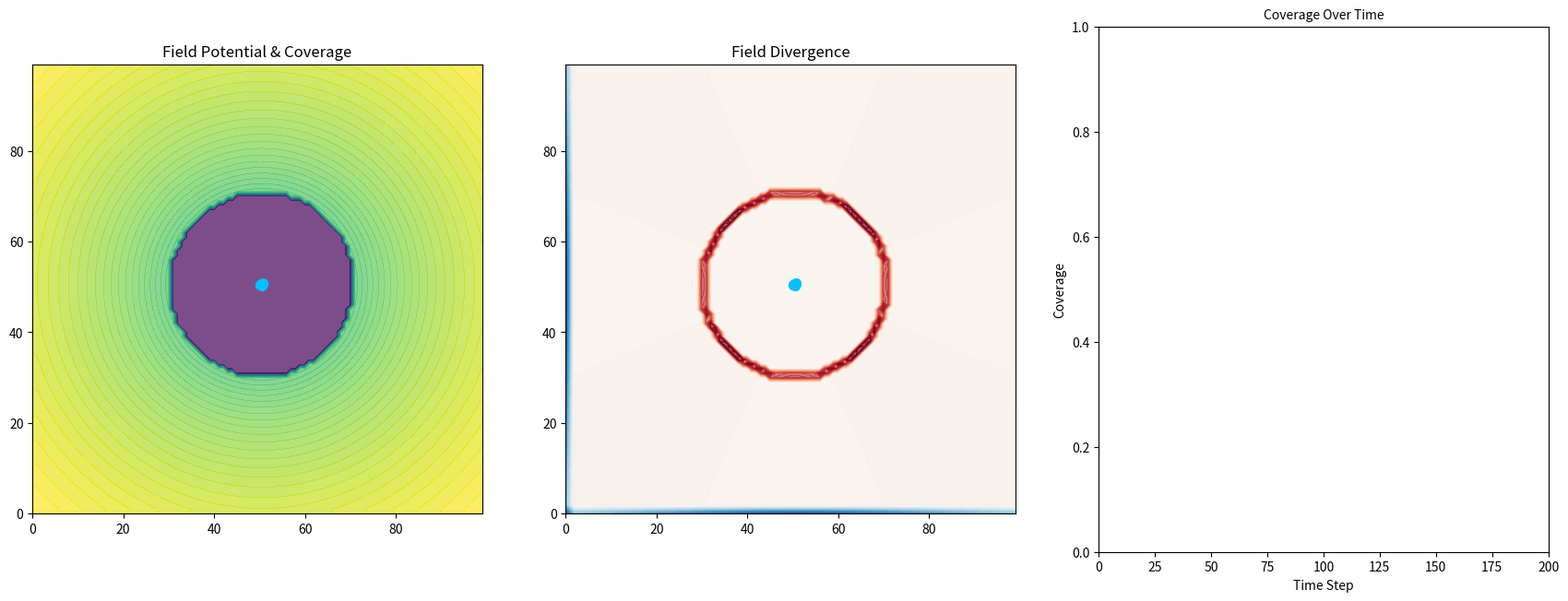
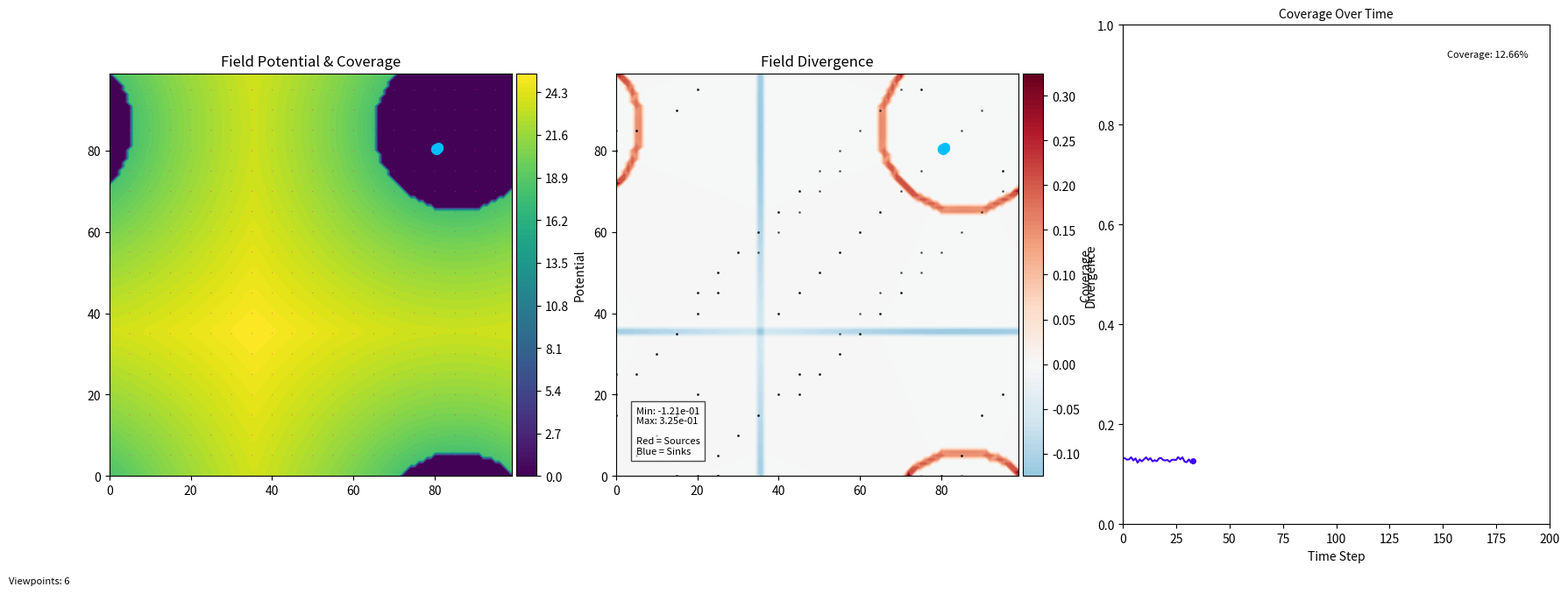

These figures' Python source, in order: (Note: this script raises an exception after producing the figures.)
import numpy as np
import matplotlib.pyplot as plt
import matplotlib.animation as animation
from mpl_toolkits.mplot3d import Axes3D
from mpl_toolkits.axes_grid1 import make_axes_locatable
from matplotlib.gridspec import GridSpec

# Number of particles and grid size
grid_size = 100
frames = 200

# When to add/remove viewpoints (frame number)
REMOVE_FRAMES = []       # Frames to add viewpoints
ADD_FRAMES = []   # Frames to remove viewpoints
NEW_PARTICLES = 1  # Number of new viewpoints to add


# Initial positions of particles
num_particles = 6
particles = 50 + np.random.rand(num_particles, 2) 

# Create a mesh grid for the potential field
x = np.arange(grid_size)
y = np.arange(grid_size)
X, Y = np.meshgrid(x, y)
field_points = np.stack([X.ravel(), Y.ravel()], axis=-1)

epsilon = 1e-6

class Field:
    def __init__(self, grid_size, num_particles, fov_radius, use_wrapping=True):
        self.grid_size = grid_size
        self.fov_radius = fov_radius
        self.use_wrapping = use_wrapping

        # Visibility array: 1 if covered, 0 otherwise
        self.visibility = np.zeros((grid_size, grid_size), dtype=np.float64)

        # Potential array
        self.potential = np.zeros((grid_size, grid_size))

        # Grid points in flattened form (grid_size*grid_size, 2)
        self.field_points = field_points

        # Forces for visualization
        # (grid_size, grid_size, num_particles, 2)
        self.attractive_forces = np.zeros(
            (grid_size, grid_size, num_particles, 2), dtype=np.float64
        )
        # (num_particles, num_particles, 2)
        self.repulsive_forces = np.zeros((num_particles, num_particles, 2), dtype=np.float64)
        
        # Divergence field
        self.divergence = np.zeros((grid_size, grid_size))

    def compute_coverage_monte_carlo(self, num_samples=10000, sigma=10, threshold=0.0):
        """
        Computes coverage using Monte Carlo sampling.
        Instead of relying on a grid, it samples random points and checks their visibility.
        """
        # Sample random points in the space
        random_points = np.random.rand(num_samples, 2) * self.grid_size  # Shape: (num_samples, 2)

        # Compute visibility at sampled points
        diff = random_points[:, None, :] - particles[None, :, :]
        wrapped_diff = self.wrap_distance(diff)
        distances = np.linalg.norm(wrapped_diff, axis=-1) + epsilon

        # Visibility function
        visibility_values = (distances <= self.fov_radius).astype(float)
        # Aggregate visibility per sampled point
        sampled_visibility = np.clip(np.sum(visibility_values, axis=1), 0, 1)

        # Count how many sampled points exceed threshold
        covered_samples = np.sum(sampled_visibility > threshold)
        coverage_fraction = covered_samples / num_samples

        return coverage_fraction

    
    def wrap_distance(self, diff):
        """
        Compute toroidal wrapping so distance remains within [-grid_size/2, grid_size/2].
        If wrapping is disabled, diff is unchanged.
        """
        if not self.use_wrapping:
            return diff
        # If |diff| > grid_size/2, wrap around the other side
        return np.where(
            np.abs(diff) > self.grid_size / 2,
            -np.sign(diff) * (self.grid_size - np.abs(diff)),
            diff
        )

    def update_visibility(self, particles):
        """
        Mark each grid point as visible if it is within self.fov_radius
        of any particle. Otherwise 0.
        """
        self.visibility.fill(0)
        diff = self.field_points[:, None, :] - particles[None, :, :]
        wrapped_diff = self.wrap_distance(diff)
        distances = np.linalg.norm(wrapped_diff, axis=-1)

        # If a grid point is within fov_radius of at least one particle -> visible
        visibility_mask = np.any(distances <= self.fov_radius, axis=1)
        self.visibility.ravel()[visibility_mask] = 1


    def compute_potential(self, particles, alpha=1.0):
        """
        A log-based potential that is zero where visibility=1 (already covered),
        and grows with sum of log(distances) for uncovered areas.

        potential(point) = alpha * (1 - visibility(point))
                            * sum_{over particles}( log(distance + epsilon) )
        """
        diff = self.field_points[:, None, :] - particles[None, :, :]
        wrapped_diff = self.wrap_distance(diff)
        distances = np.linalg.norm(wrapped_diff, axis=-1) + epsilon

        # Sum of log(distance) across all particles
        log_sum = np.log(distances).sum(axis=1)  # (grid_size*grid_size,)

        # Zero potential if already covered: (1 - visibility)
        covered_factor = 1.0 - self.visibility.ravel()
        pot_values = alpha * covered_factor * log_sum

        self.potential = pot_values.reshape(self.grid_size, self.grid_size)

    def compute_attractive_force(self, particles, alpha=1.0):
        """
        Negative gradient of the coverage-based log potential.

        Force on each particle from each grid cell ~
          alpha * (1 - visibility) * sum_over_grid[ (1/distance) * direction ]
        """
        diff = self.field_points[:, None, :] - particles[None, :, :]
        wrapped_diff = self.wrap_distance(diff)
        distances = np.linalg.norm(wrapped_diff, axis=-1) + epsilon
        directions = wrapped_diff / distances[..., None]  # shape: (Npoints, Nparticles, 2)

        # (1 - visibility) zeroes out covered cells
        covered_factor = (1.0 - self.visibility.ravel())[:, None]  # shape: (Npoints, 1)

        # Combine factors: alpha * (1-vis) / distance
        coverage_need = alpha * covered_factor / distances
        coverage_need[distances < epsilon] = 0.0

        # Force vector from each grid point to each particle
        attractive_forces = coverage_need[..., None] * directions

        # Reshape to (grid_size, grid_size, num_particles, 2) for visualization
        self.attractive_forces = attractive_forces.reshape(
            self.grid_size, self.grid_size, particles.shape[0], 2
        )

        # Sum over all grid points => shape (num_particles, 2)
        total_attractive = self.attractive_forces.sum(axis=(0, 1))
        return total_attractive

    def compute_repelling_force(self, particles, sigma=10, amplitude=100):
        """
        Particle-particle repulsion. Gaussian-based, so it decays softly
        with distance, allowing some overlap but discouraging collisions.
        """
        pairwise_diff = particles[:, None, :] - particles[None, :, :]
        wrapped_pairwise_diff = self.wrap_distance(pairwise_diff)
        pairwise_distances = np.linalg.norm(wrapped_pairwise_diff, axis=-1) + epsilon

        # Gaussian-based repulsion
        repelling_forces = -(
            amplitude
            * wrapped_pairwise_diff
            * (-pairwise_distances[..., None] / sigma**2)
            * np.exp(-pairwise_distances**2 / (2 * sigma**2))[..., None]
        )

        self.repulsive_forces = repelling_forces
        # Sum repulsion from all other particles
        total_repelling = repelling_forces.sum(axis=1)  # (num_particles, 2)
        return total_repelling

    def compute_force(self, particles, sigma=10, amplitude=100,
                      k_attr=0.4, k_rep=0, alpha=1.0):
        """
        Combine coverage-based log attraction and Gaussian repulsion:
          F_total = k_attr * F_attr + k_rep * F_rep
        """
        total_attractive = self.compute_attractive_force(particles, alpha)
        total_repelling = self.compute_repelling_force(particles, sigma, amplitude)
        return k_attr * total_attractive + k_rep * total_repelling
    
    def compute_divergence(self, particles):
        """
        Compute the divergence of the vector field.
        The divergence tells us how much the field is expanding or contracting at each point.
        
        For a vector field F = [Fx, Fy], divergence = ∂Fx/∂x + ∂Fy/∂y
        """
        # First compute the attractive forces (if not already computed)
        self.compute_attractive_force(particles, alpha=1.0)
        
        # Sum over all particles to get the total field at each point
        # Shape of attractive_forces: (grid_size, grid_size, num_particles, 2)
        # After sum: (grid_size, grid_size, 2)
        total_field = np.sum(self.attractive_forces, axis=2)
        
        # Extract x and y components
        Fx = total_field[:, :, 0]
        Fy = total_field[:, :, 1]
        
        # Compute gradients using numpy's gradient function
        # gradient returns (∂f/∂y, ∂f/∂x) for a 2D input
        grad_x = np.gradient(Fx, axis=1)  # ∂Fx/∂x
        grad_y = np.gradient(Fy, axis=0)  # ∂Fy/∂y
        
        # Divergence = ∂Fx/∂x + ∂Fy/∂y
        self.divergence = grad_x + grad_y
        
        return self.divergence


# Initialize the field
field = Field(grid_size, num_particles, fov_radius=20)


# === FIGURE SETUP ===
fig = plt.figure(figsize=(18, 6), dpi=150)
gs = GridSpec(1, 3, width_ratios=[1, 1, 1])  # Three equal plots

ax_main = fig.add_subplot(gs[0, 0])
ax_div = fig.add_subplot(gs[0, 1])  # New subplot for divergence
ax_line = fig.add_subplot(gs[0, 2])
plt.subplots_adjust(wspace=0.3)  # Adjust the space between plots

# === LEFT PLOT: Field Visualization ===
ax_main.set_xlim(0, grid_size - 1)
ax_main.set_ylim(0, grid_size - 1)
ax_main.set_aspect("equal")
ax_main.set_title("Field Potential & Coverage", fontsize=12)

# === MIDDLE PLOT: Divergence Visualization ===
ax_div.set_xlim(0, grid_size - 1)
ax_div.set_ylim(0, grid_size - 1)
ax_div.set_aspect("equal")
ax_div.set_title("Field Divergence", fontsize=12)

# === RIGHT PLOT: Coverage Growth Over Time ===
ax_line.set_xlim(0, frames)
ax_line.set_ylim(0, 1)
ax_line.set_xlabel("Time Step", fontsize=10)
ax_line.set_ylabel("Coverage", fontsize=10)
ax_line.set_title("Coverage Over Time", fontsize=10)
ax_line.set_position([0.67, 0.225, 0.28, 0.55])  # [left, bottom, width, height]

# Coverage line with blue-purple gradient
coverage_line, = ax_line.plot([], [], color="#3d03fc")

# Initial computations
field.update_visibility(particles)
field.compute_potential(particles, alpha=1.0)
field.compute_divergence(particles)

# Contour plot with automatic colorbar for potential
contour = ax_main.contourf(
    X, Y, field.potential,
    levels=100, cmap='viridis', alpha=0.7, origin='lower'
)

# Divergence plot - use a diverging colormap
div_contour = ax_div.contourf(
    X, Y, field.divergence,
    levels=100, cmap='RdBu_r', alpha=0.7, origin='lower'
)

# Particle scatter plots
scatter = ax_main.scatter(
    particles[:, 0], particles[:, 1],
    c="deepskyblue", s=50, zorder=5
)

scatter_div = ax_div.scatter(
    particles[:, 0], particles[:, 1],
    c="deepskyblue", s=50, zorder=5
)

quiver = None
div_quiver = None  # For divergence plot
div_cbar = None    # For divergence colorbar

# Adam optimizer parameters
beta1 = 0.9
beta2 = 0.999
epsilon = 1e-8
learning_rate = 5  # Base learning rate

# Adam variables
m = np.zeros_like(particles)
v = np.zeros_like(particles)
t = 0  # Time step

coverage_data = []
cbar = None
div_cbar = None
current_text = None
num_text = None
div_text = None

def update(frame):
    global particles, quiver, contour, cbar, m, v, t, current_text, num_text
    global div_contour, div_cbar, div_quiver, div_text

    # Add viewpoints after ADD_AT
    if frame in ADD_FRAMES:
        new_pts = np.random.rand(NEW_PARTICLES, 2) * grid_size
        particles = np.vstack([particles, new_pts])
        m = np.vstack([m, np.zeros_like(new_pts)])
        v = np.vstack([v, np.zeros_like(new_pts)])
        num_particles = particles.shape[0]
        field.repulsive_forces = np.zeros((num_particles, num_particles, 2))
        print(f"Frame {frame}: Added {NEW_PARTICLES} viewpoints")

    if frame in REMOVE_FRAMES and particles.shape[0] > NEW_PARTICLES:
        particles = particles[:-NEW_PARTICLES]
        m = m[:-NEW_PARTICLES]
        v = v[:-NEW_PARTICLES]
        num_particles = particles.shape[0]
        field.repulsive_forces = np.zeros((num_particles, num_particles, 2))
        print(f"Frame {frame}: Removed {NEW_PARTICLES} viewpoints")

    # 1) Update coverage
    field.update_visibility(particles)
    coverage = field.compute_coverage_monte_carlo(num_samples=10000, threshold=0.25)
    print(f"Frame {frame}: Monte Carlo Coverage = {coverage * 100:.2f}%")
    coverage_data.append(coverage)

    # 2) Recompute potential (for visualization)
    field.compute_potential(particles, alpha=1.0)
    
    # 3) Compute forces
    total_forces = field.compute_force(particles, alpha=1.0)
    
    # 4) Compute divergence for the attraction field
    divergence = field.compute_divergence(particles)

    # 5) Adam update for particles
    t += 1
    grad = total_forces
    m = beta1 * m + (1 - beta1) * grad
    v = beta2 * v + (1 - beta2) * (grad ** 2)
    
    m_hat = m / (1 - beta1**t)
    v_hat = v / (1 - beta2**t)
    
    particles += learning_rate * m_hat / (np.sqrt(v_hat) + epsilon)
    particles %= grid_size

    # === UPDATE POTENTIAL PLOT ===
    # Remove old contour
    for c in contour.collections:
        c.remove()
    # Re-draw with updated potential
    contour = ax_main.contourf(
        X, Y, field.potential,
        levels=100, cmap='viridis', alpha=1.0, origin='lower'
    )

    if cbar is not None:
        cbar.remove()
    # Create an axes divider for the colorbar positioning
    divider = make_axes_locatable(ax_main)
    cax = divider.append_axes("right", size="5%", pad=0.05)
    cbar = plt.colorbar(contour, cax=cax)
    cbar.set_label('Potential')

    # === UPDATE DIVERGENCE PLOT ===
    # Remove old divergence contour
    for c in div_contour.collections:
        c.remove()
    
    # Use a diverging colormap for divergence
    vmax = max(abs(np.min(divergence)), abs(np.max(divergence)))
    vmin = -vmax
    
    div_contour = ax_div.contourf(
        X, Y, divergence,
        levels=100, cmap='RdBu_r', alpha=1.0, origin='lower',
        vmin=vmin, vmax=vmax
    )

    if div_cbar is not None:
        div_cbar.remove()
    divider_div = make_axes_locatable(ax_div)
    cax_div = divider_div.append_axes("right", size="5%", pad=0.05)
    div_cbar = plt.colorbar(div_contour, cax=cax_div)
    div_cbar.set_label('Divergence')

    # Add divergence annotations
    # Find locations of high divergence (sources)
    threshold_high = vmax * 0.7
    source_locations = np.where(divergence > threshold_high)
    for i, j in zip(source_locations[0], source_locations[1]):
        if i % 5 == 0 and j % 5 == 0:  # Only plot every 5th point to avoid clutter
            ax_div.plot(j, i, 'ko', markersize=1, alpha=0.5)  # Mark sources with black dots
    
    # Find locations of low divergence (sinks)
    threshold_low = vmin * 0.7
    sink_locations = np.where(divergence < threshold_low)
    for i, j in zip(sink_locations[0], sink_locations[1]):
        if i % 5 == 0 and j % 5 == 0:  # Only plot every 5th point to avoid clutter
            ax_div.plot(j, i, 'wo', markersize=1, alpha=0.5)  # Mark sinks with white dots

    # === VECTOR FIELD VISUALIZATION ===
    # Quiver showing the attractive force of the first particle only, for demonstration
    quiver_step = 5
    xq = X[::quiver_step, ::quiver_step]
    yq = Y[::quiver_step, ::quiver_step]
    # shape (grid_size, grid_size, num_particles, 2)
    u_attr = field.attractive_forces[::quiver_step, ::quiver_step, 0, 0].flatten()
    v_attr = field.attractive_forces[::quiver_step, ::quiver_step, 0, 1].flatten()

    # Remove old quiver entirely, then recreate
    if quiver is not None:
        quiver.remove()
    quiver = ax_main.quiver(
        xq, yq, u_attr, v_attr,
        color="#ff1493", scale=1000, width=0.002, pivot="middle", zorder=99
    )

    # === UPDATE PARTICLE POSITIONS ===
    scatter.set_offsets(particles)
    scatter_div.set_offsets(particles)

    # === UPDATE COVERAGE PLOT ===
    coverage_line.set_data(range(len(coverage_data)), coverage_data)

    # Add marker only for the last data point
    coverage_line.set_marker('')
    if len(coverage_data) > 0:
        coverage_line.set_marker('o')  # Set marker for the last point
        coverage_line.set_markersize(4)  # Set the size of the marker
        coverage_line.set_markevery([len(coverage_data)-1])  # Only show marker for the last point

    # === UPDATE TEXT ELEMENTS ===
    # Remove previous text (if it exists)
    if current_text is not None:
        current_text.remove()

    # Overlay the current coverage as text
    current_text = ax_line.text(0.95, 0.95, f"Coverage: {coverage*100:.2f}%", ha='right', va='top', 
                 transform=ax_line.transAxes, fontsize=8, color='black',)
    
    if num_text is not None:
        num_text.remove()

    num_text = ax_main.text(
        -0.25, -0.25, f"Viewpoints: {particles.shape[0]}",
        ha='left', va='top',
        transform=ax_main.transAxes,
        fontsize=8,
    )

    # Add divergence explanation text
    if div_text is not None:
        div_text.remove()
    
    div_min = np.min(divergence)
    div_max = np.max(divergence)
    div_text = ax_div.text(
        0.05, 0.05, 
        f"Min: {div_min:.2e}\nMax: {div_max:.2e}\n\nRed = Sources\nBlue = Sinks",
        ha='left', va='bottom',
        transform=ax_div.transAxes,
        fontsize=8, bbox=dict(facecolor='white', alpha=0.7)
    )

    ax_line.set_xlim(0, max(len(coverage_data), frames))  # Adjust X-axis dynamically

    return scatter, contour, quiver, coverage_line, div_contour

# Create the animation
ani = animation.FuncAnimation(fig, update, frames=frames, interval=100, blit=False)

plt.tight_layout()
plt.show()

# Save the animation with a descriptive name
ani.save('field_divergence_visualization.mp4', writer='ffmpeg', fps=24, dpi=300)
